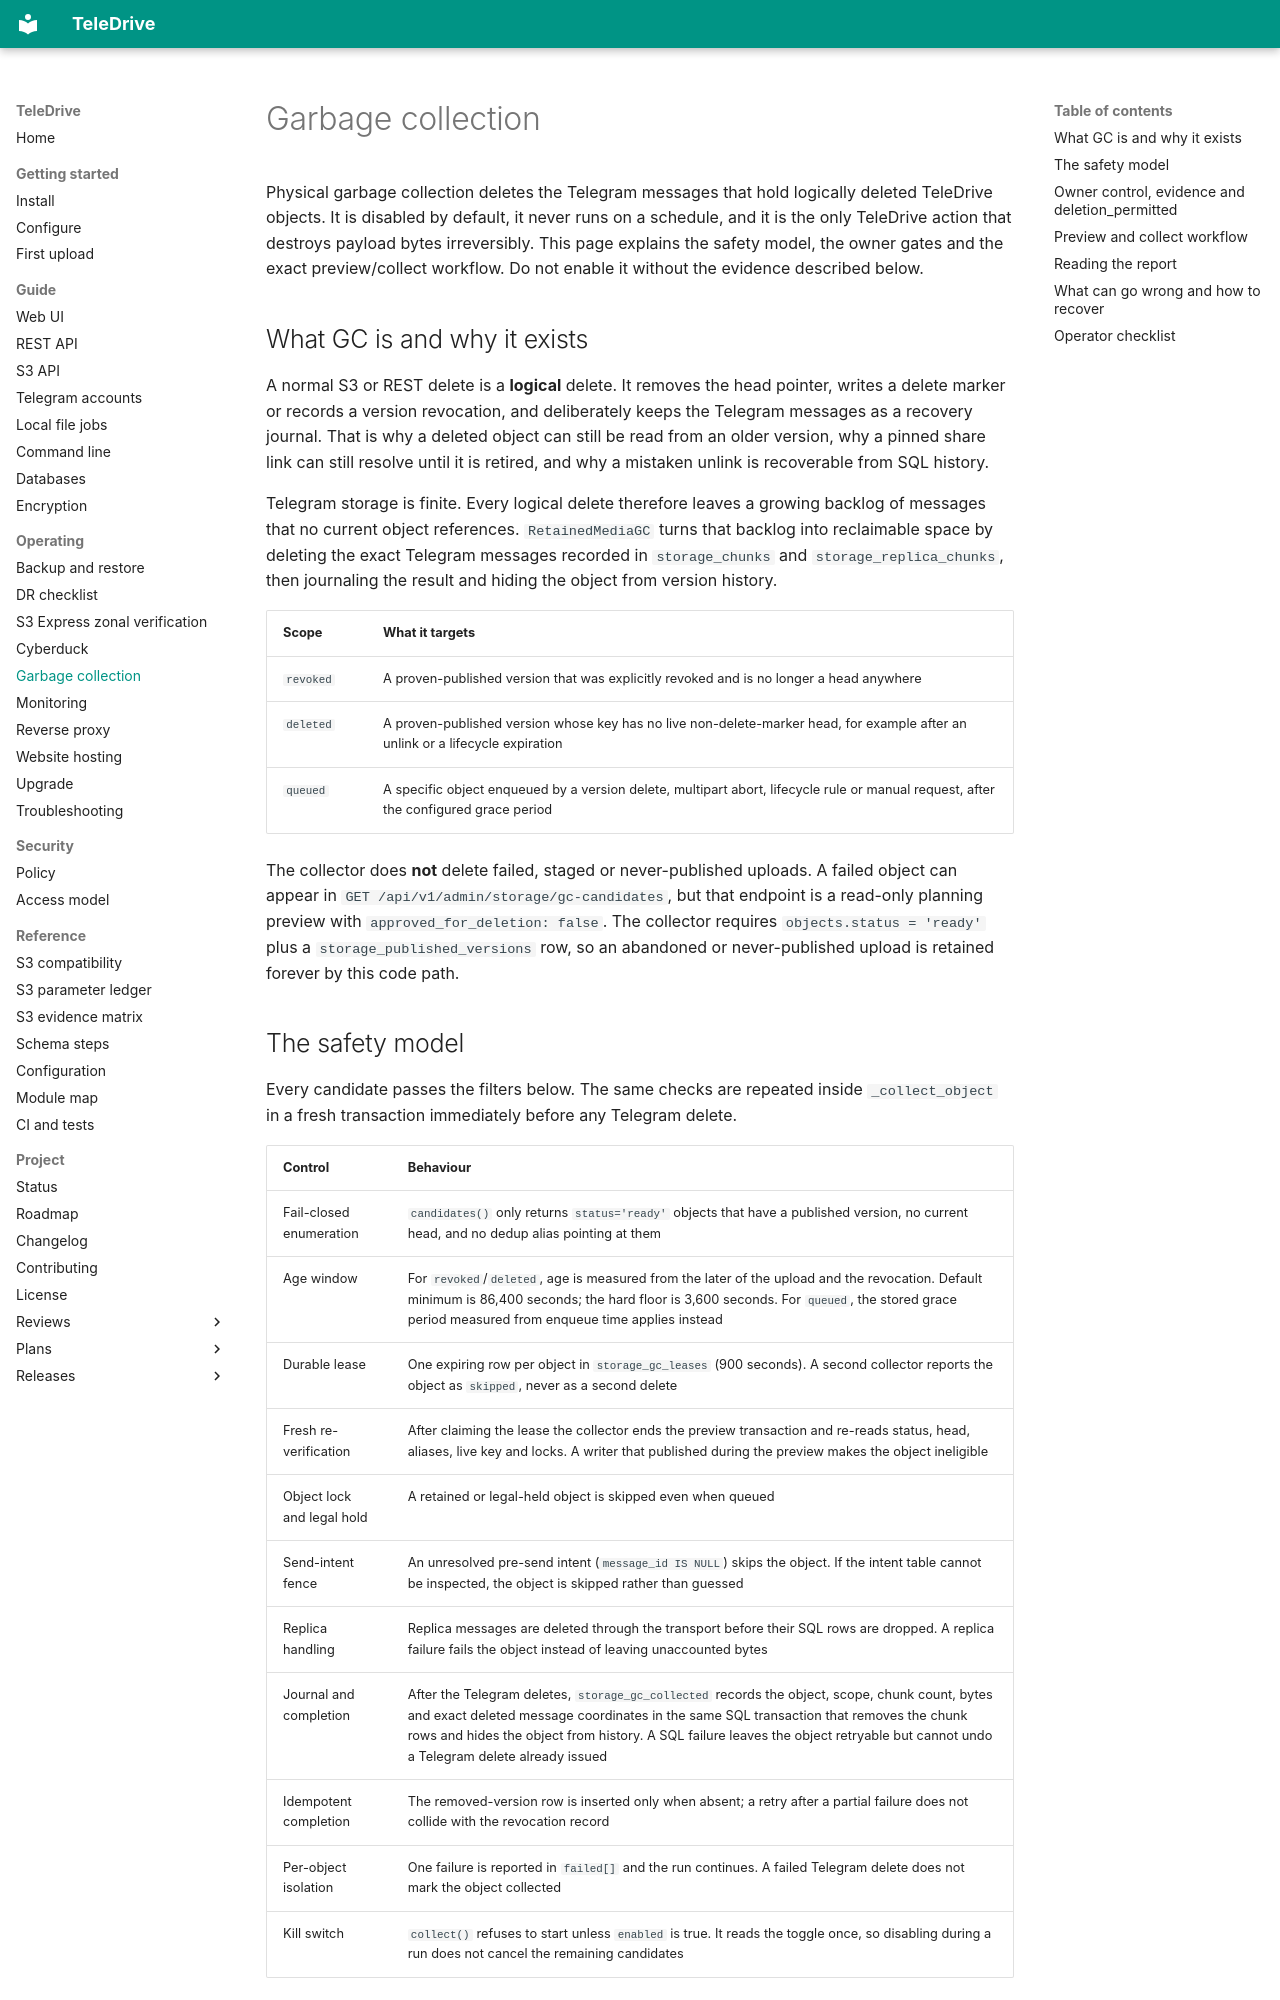

repository: babico/TeleDrive · page: operate/garbage-collection/index.html · generator: mkdocs

# Garbage collection

Physical garbage collection deletes the Telegram messages that hold logically deleted TeleDrive objects. It is disabled by default, it never runs on a schedule, and it is the only TeleDrive action that destroys payload bytes irreversibly. This page explains the safety model, the owner gates and the exact preview/collect workflow. Do not enable it without the evidence described below.

## What GC is and why it exists

A normal S3 or REST delete is a **logical** delete. It removes the head pointer, writes a delete marker or records a version revocation, and deliberately keeps the Telegram messages as a recovery journal. That is why a deleted object can still be read from an older version, why a pinned share link can still resolve until it is retired, and why a mistaken unlink is recoverable from SQL history.

Telegram storage is finite. Every logical delete therefore leaves a growing backlog of messages that no current object references. `RetainedMediaGC` turns that backlog into reclaimable space by deleting the exact Telegram messages recorded in `storage_chunks` and `storage_replica_chunks`, then journaling the result and hiding the object from version history.

| Scope | What it targets |
| --- | --- |
| `revoked` | A proven-published version that was explicitly revoked and is no longer a head anywhere |
| `deleted` | A proven-published version whose key has no live non-delete-marker head, for example after an unlink or a lifecycle expiration |
| `queued` | A specific object enqueued by a version delete, multipart abort, lifecycle rule or manual request, after the configured grace period |

The collector does **not** delete failed, staged or never-published uploads. A failed object can appear in `GET /api/v1/admin/storage/gc-candidates`, but that endpoint is a read-only planning preview with `approved_for_deletion: false`. The collector requires `objects.status = 'ready'` plus a `storage_published_versions` row, so an abandoned or never-published upload is retained forever by this code path.
